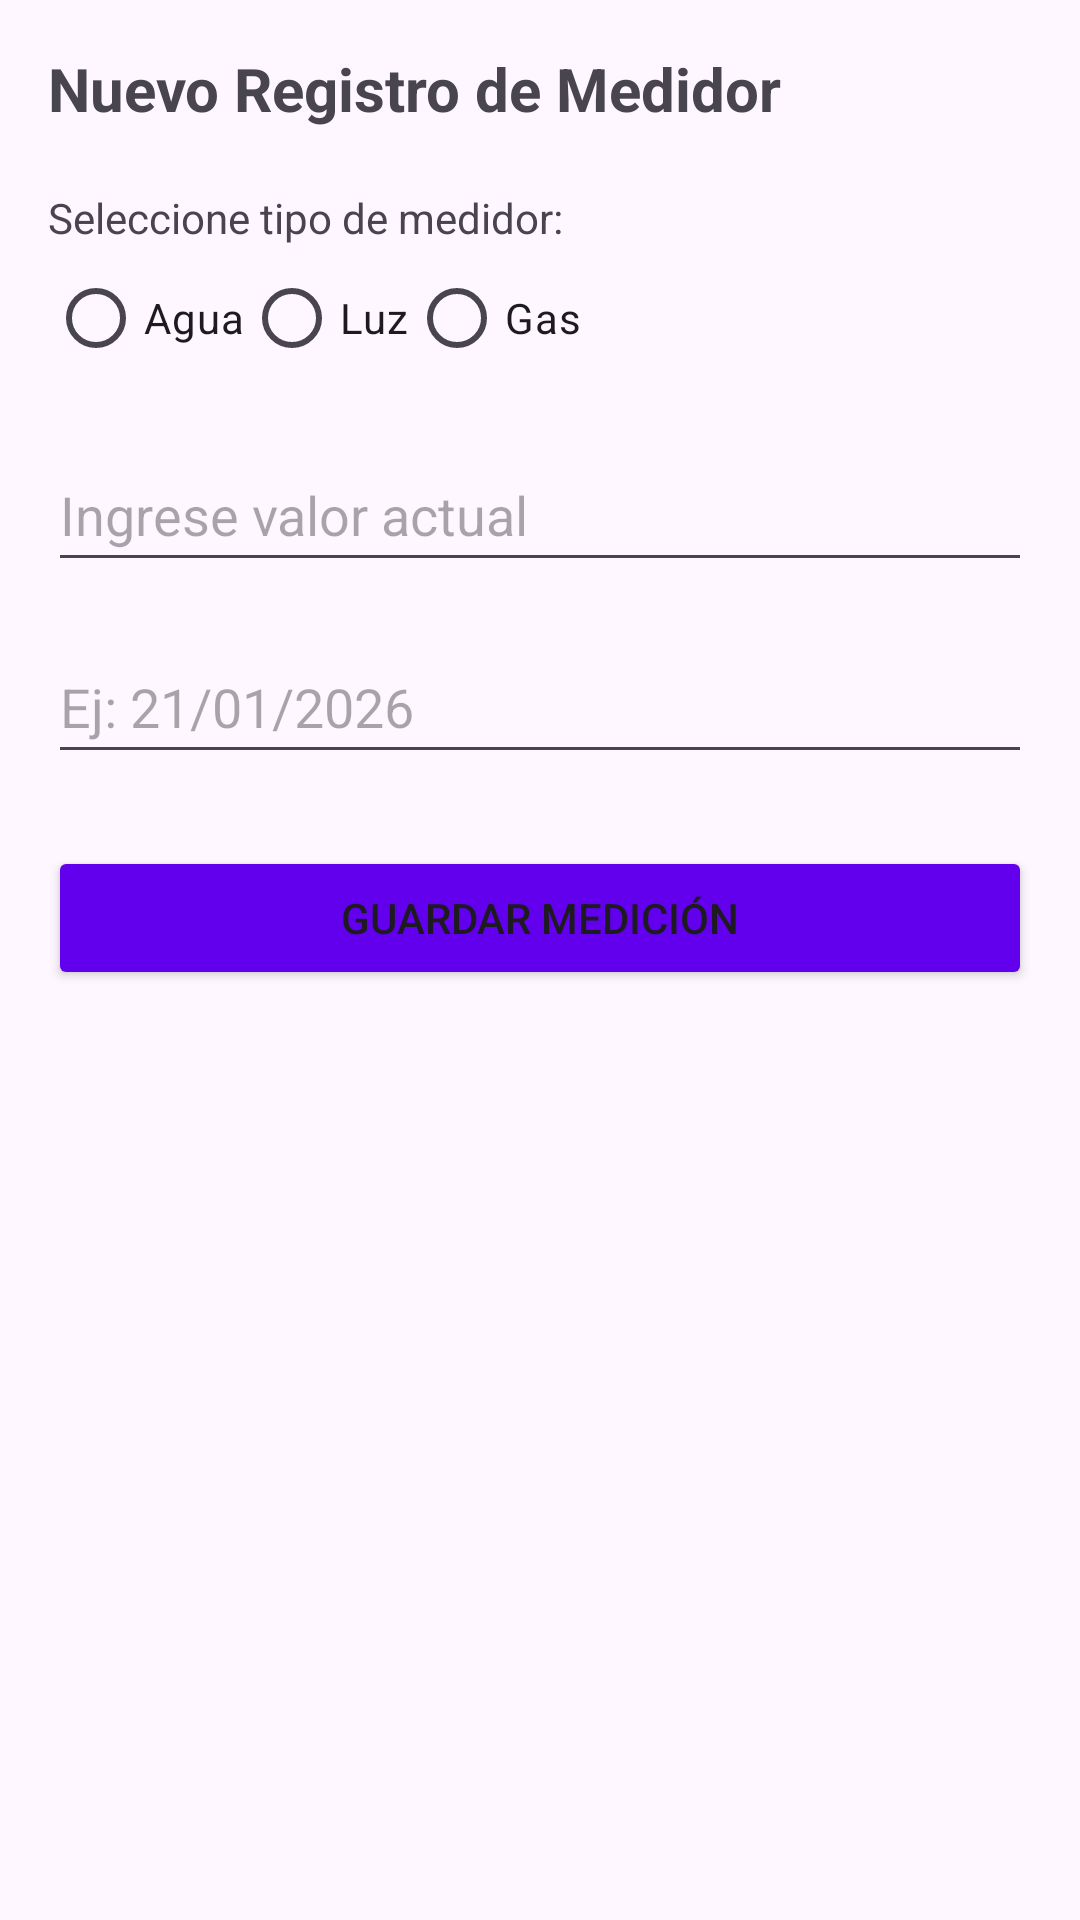

Produce the Android XML layout that renders to this screen, including the resource entries it uses.
<!-- AndroidManifest.xml: application theme Theme.Exa_p2_AlexisR -->
<!-- res/layout/fragment_registro_medidor.xml -->
<?xml version="1.0" encoding="utf-8"?>
<LinearLayout xmlns:android="http://schemas.android.com/apk/res/android"
    android:layout_width="match_parent"
    android:layout_height="match_parent"
    android:orientation="vertical"
    android:padding="16dp">

    <TextView
        android:layout_width="wrap_content"
        android:layout_height="wrap_content"
        android:text="@string/nuevo_registro_de_medidor"
        android:textSize="20sp"
        android:textStyle="bold"
        android:layout_marginBottom="20dp" />

    <TextView
        android:layout_width="wrap_content"
        android:layout_height="wrap_content"
        android:text="@string/seleccione_tipo_de_medidor" />

    <RadioGroup
        android:id="@+id/rgTipo"
        android:layout_width="match_parent"
        android:layout_height="wrap_content"
        android:orientation="horizontal"
        android:layout_marginBottom="16dp">
        <RadioButton android:id="@+id/rbAgua" android:layout_width="wrap_content" android:layout_height="wrap_content" android:text="@string/agua" />
        <RadioButton android:id="@+id/rbLuz" android:layout_width="wrap_content" android:layout_height="wrap_content" android:text="@string/luz" />
        <RadioButton android:id="@+id/rbGas" android:layout_width="wrap_content" android:layout_height="wrap_content" android:text="@string/gas" />
    </RadioGroup>

    <EditText
        android:id="@+id/etValor"
        android:layout_width="match_parent"
        android:layout_height="wrap_content"
        android:minHeight="48dp"
        android:hint="@string/ingrese_valor_actual"
        android:inputType="number"
        android:layout_marginBottom="16dp" />

    <EditText
        android:id="@+id/etFecha"
        android:layout_width="match_parent"
        android:layout_height="wrap_content"
        android:minHeight="48dp"
        android:hint="Ej: 21/01/2026"
        android:inputType="date"
        android:layout_marginBottom="24dp" />

    <Button
        android:id="@+id/btnGuardar"
        android:layout_width="match_parent"
        android:layout_height="wrap_content"
        android:text="@string/guardar_medici_n"
        android:backgroundTint="@color/purple_500" />
</LinearLayout>
<!-- resources referenced by this layout -->
<resources>
  <string name="agua">Agua</string>
  <string name="gas">Gas</string>
  <string name="guardar_medici_n">Guardar Medición</string>
  <string name="ingrese_valor_actual">Ingrese valor actual</string>
  <string name="luz">Luz</string>
  <string name="nuevo_registro_de_medidor">Nuevo Registro de Medidor</string>
  <string name="seleccione_tipo_de_medidor">Seleccione tipo de medidor:</string>
  <style name="Theme.Exa_p2_AlexisR" parent="Base.Theme.Exa_p2_AlexisR" />
  <style name="Base.Theme.Exa_p2_AlexisR" parent="Theme.Material3.DayNight.NoActionBar">
          
          
      </style>
  <!-- not gathered from this repository: default colours our renderer supplied (Android Studio template values) -->
  <color name="purple_500">#FF6200EE</color>
</resources>
